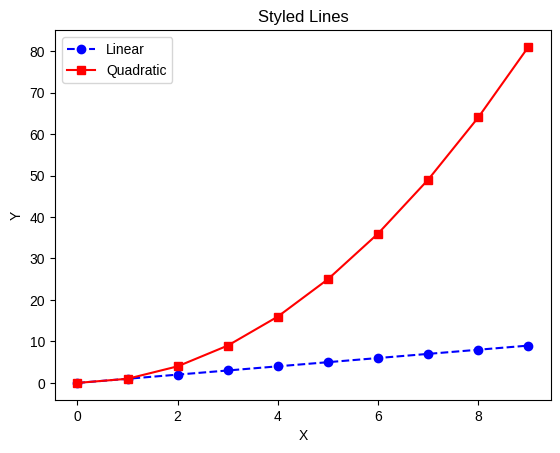
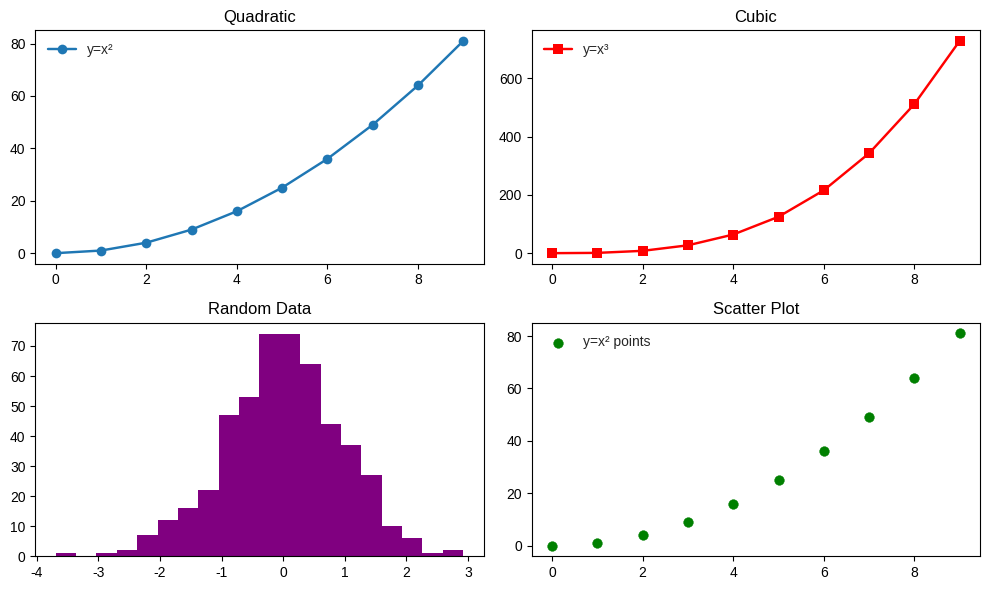
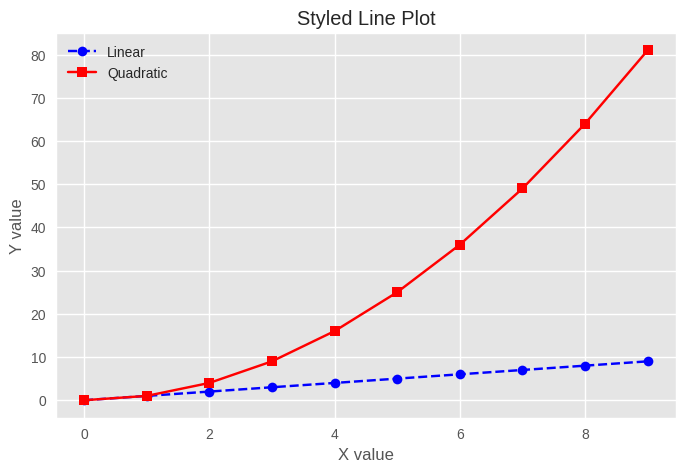
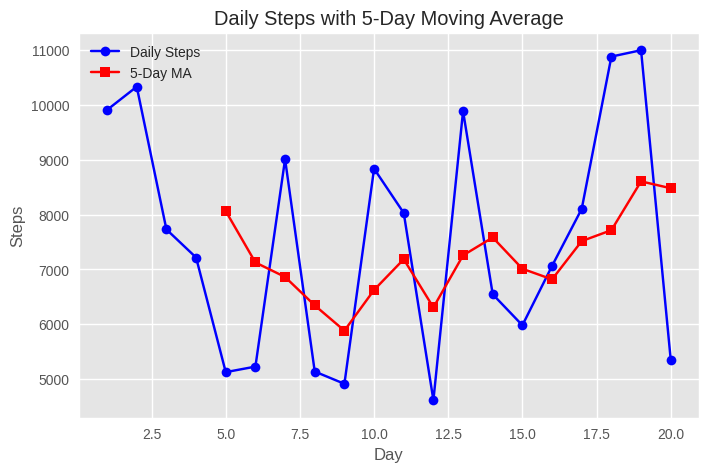

Write the Python code that produced these figures, in order.
########## Seven. Styling & Saving ##########

import numpy as np
import pandas as pd
import matplotlib.pyplot as plt

# 1. Figure Styles
print("Available styles:", plt.style.available)
""" PRINT RESULT:
Available styles: ['Solarize_Light2', '_classic_test_patch', '_mpl-gallery', '_mpl-gallery-nogrid', 'bmh', 'classic', 'dark_background', 'fast', 'fivethirtyeight', 'ggplot', 'grayscale', 'petroff10', 'seaborn-v0_8', 'seaborn-v0_8-bright', 'seaborn-v0_8-colorblind', 'seaborn-v0_8-dark', 'seaborn-v0_8-dark-palette', 'seaborn-v0_8-darkgrid', 'seaborn-v0_8-deep', 'seaborn-v0_8-muted', 'seaborn-v0_8-notebook', 'seaborn-v0_8-paper', 'seaborn-v0_8-pastel', 'seaborn-v0_8-poster', 'seaborn-v0_8-talk', 'seaborn-v0_8-ticks', 'seaborn-v0_8-white', 'seaborn-v0_8-whitegrid', 'tableau-colorblind10']
"""
"""
Matplotlib has built-in styles:
plt.style.use('seaborn-v0_8')   # subtle, colored
Put before any plot
Can mix with OO style
"""

# 2. Colors, Line Styles, and Markers
x = np.arange(0, 10)
y1 = x
y2 = x**2

fig, ax = plt.subplots()

ax.plot(x, y1, color='blue', linestyle='--', marker='o', label="Linear")
ax.plot(x, y2, color='red', linestyle='-', marker='s', label="Quadratic")

ax.set_title("Styled Lines")
ax.set_xlabel("X")
ax.set_ylabel("Y")
ax.legend()
plt.show()
"""
color = line color
linestyle = solid/dashed/etc
marker = shape for points
label + legend() = clarity
"""

# 3. Gridlines
"""
ax.grid(True)
Makes reading values easier
Combine with style for polished look
"""

# 4. Saving Figures
"""
fig.savefig("my_plot.png", dpi=300)
fig.savefig("my_plot.pdf")
PNG → image
PDF → vector (scalable)
dpi controls resolution
"""

# 5. Advanced Layout (Mini-Dashboard)
x = np.arange(0, 10)
y = x**2
y2 = x**3
data = np.random.randn(500)

fig, axes = plt.subplots(2, 2, figsize=(10, 6))
plt.style.use('seaborn-v0_8')

# Line plot
axes[0, 0].plot(x, y, marker='o', label="y=x²")
axes[0, 0].set_title("Quadratic")
axes[0, 0].legend()

# Cubic
axes[0, 1].plot(x, y2, marker='s', color='red', label="y=x³")
axes[0, 1].set_title("Cubic")
axes[0, 1].legend()

# Histogram
axes[1, 0].hist(data, bins=20, color='purple')
axes[1, 0].set_title("Random Data")

# Scatter
axes[1, 1].scatter(x, y, color='green', label="y=x² points")
axes[1, 1].set_title("Scatter Plot")
axes[1, 1].legend()

plt.tight_layout()
fig.savefig("dashboard.png", dpi=300) # Saves to the projet root folder.
plt.show()

# 6. Exercise 1: Styled Line Plot
# Sample data
x = np.arange(0, 10)
y1 = x
y2 = x**2

plt.style.use('ggplot')

fig, ax = plt.subplots(figsize=(8, 5))

# Plot two lines with markers and colors
ax.plot(x, y1, color='blue', linestyle='--', marker='o', label='Linear')
ax.plot(x, y2, color='red', linestyle='-', marker='s', label='Quadratic')

# Titles, labels, legend, grid
ax.set_title("Styled Line Plot")
ax.set_xlabel("X value")
ax.set_ylabel("Y value")
ax.legend()
ax.grid(True)

# Save figure
fig.savefig("styled_line_plot.png", dpi=300)
plt.show()

# 7. Exercise 2: Rolling Mean + Styling
# Time-series data
df = pd.DataFrame({
    "day": range(1, 21),
    "steps": np.random.randint(4000, 12000, 20)
})

# Compute 5-day rolling mean
df["steps_ma"] = df["steps"].rolling(5).mean()

plt.style.use('ggplot')
fig, ax = plt.subplots(figsize=(8, 5))

# Original steps
ax.plot(df["day"], df["steps"], marker='o', color='blue', label='Daily Steps')

# Rolling mean
ax.plot(df["day"], df["steps_ma"], marker='s', color='red', label='5-Day MA')

ax.set_title("Daily Steps with 5-Day Moving Average")
ax.set_xlabel("Day")
ax.set_ylabel("Steps")
ax.legend()
ax.grid(True)

# Save figure
fig.savefig("rolling_mean_plot.png", dpi=300)
plt.show()